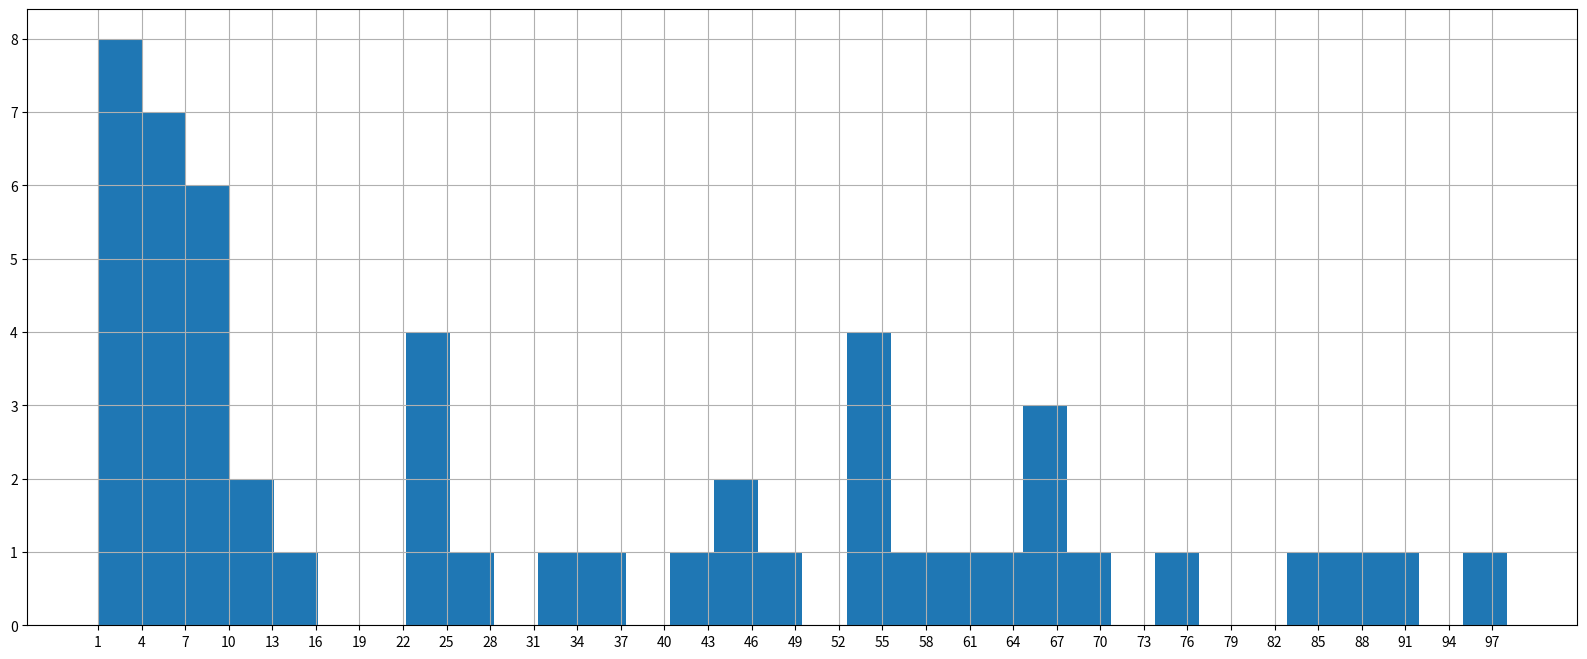

Reproduce this figure in Python.
from matplotlib import pyplot as plt
import matplotlib

a = [5, 1, 8, 6, 5, 32, 8, 4, 7, 5, 6, 54, 2, 1, 54, 9, 85, 4, 14, 12, 23, 35, 4, 6, 68, 54, 26, 58, 67, 9, 4, 98, 25,
     45, 65, 23, 45, 67, 89, 47, 23, 12, 2, 8, 59, 53, 75, 41, 62, 9, 86]

d = 3

diff = max(a) - min(a)
num_bins = diff // d

print(diff)
print(num_bins)

plt.figure(figsize=(20, 8), dpi=100)

# 直方图，前面是数的集合，后面是组数
plt.hist(a, num_bins)

plt.xticks(range(min(a), max(a), d))

plt.plot()
plt.grid()

plt.show()
